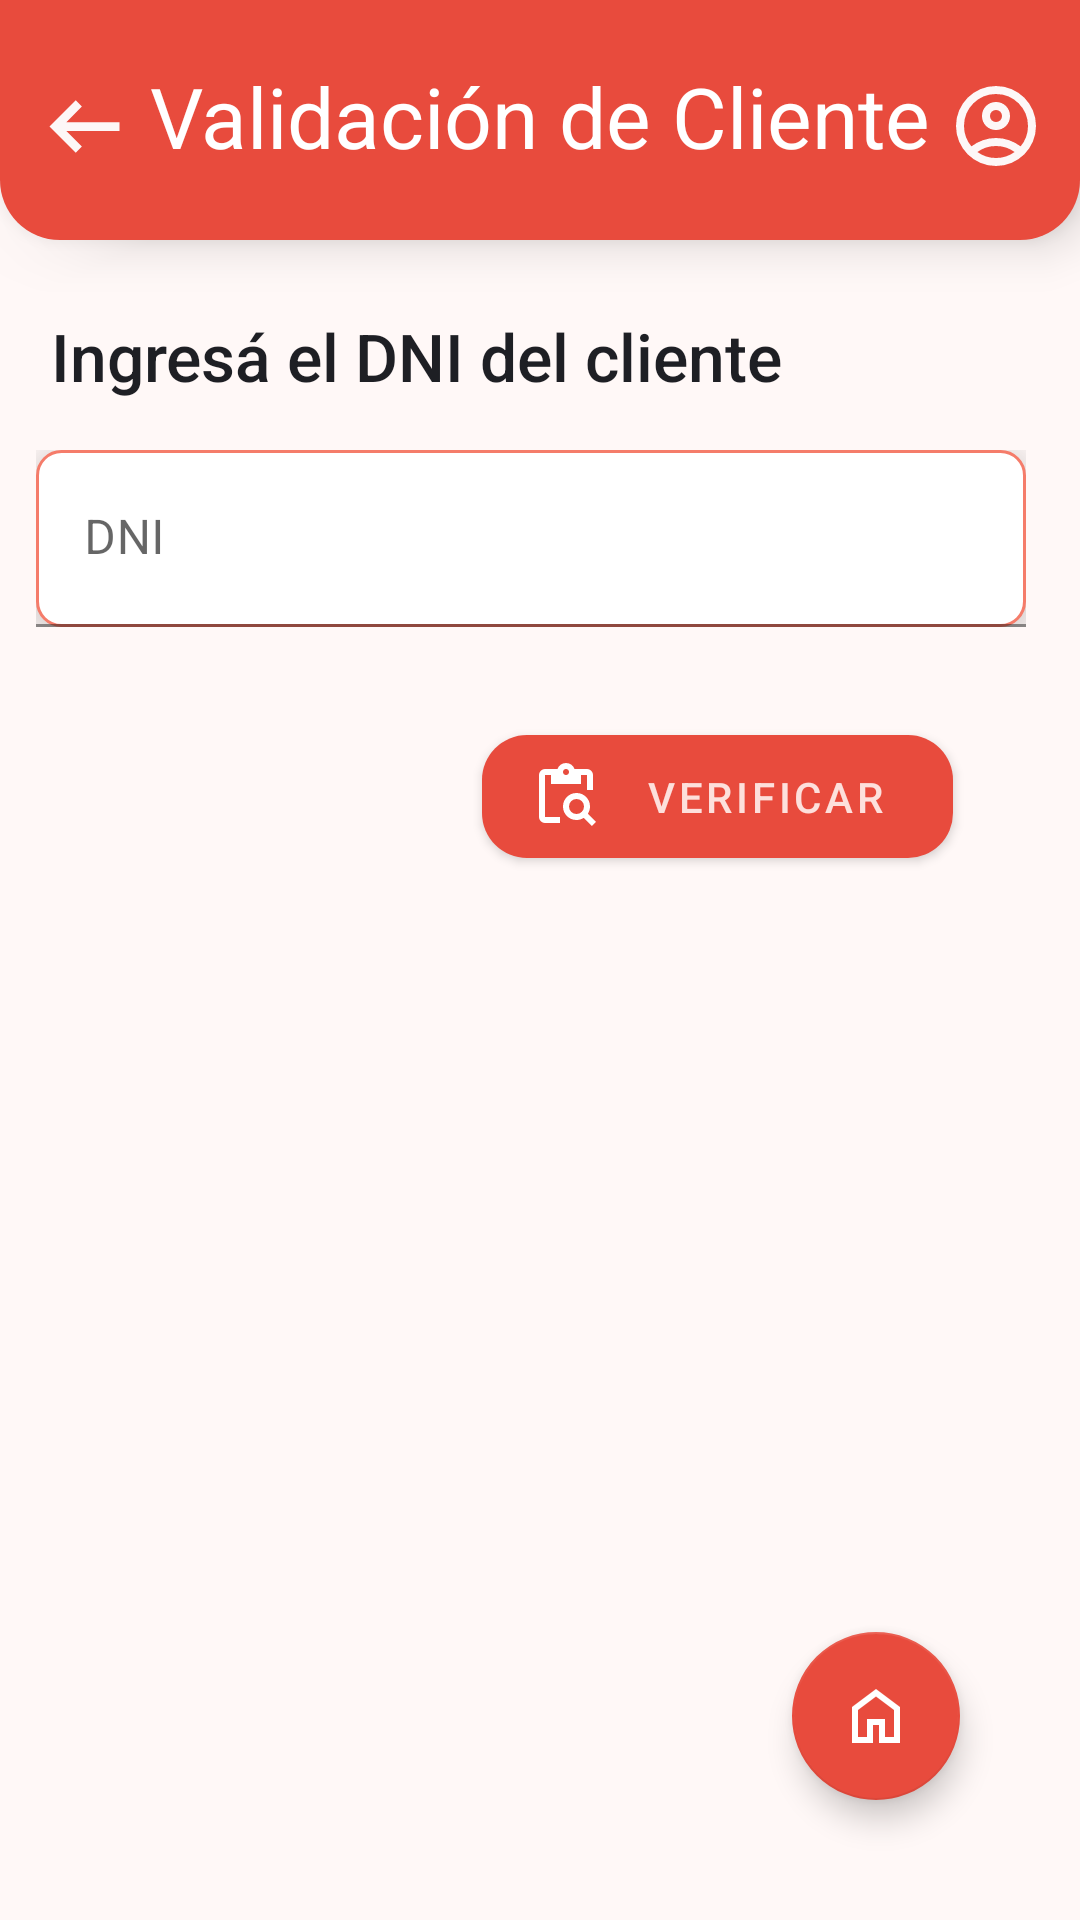

Android layout source for this screen:
<!-- AndroidManifest.xml: application theme Theme.ClubBam.Light -->
<!-- res/layout/activity_validacion_doc.xml -->
<?xml version="1.0" encoding="utf-8"?>
<androidx.constraintlayout.widget.ConstraintLayout xmlns:android="http://schemas.android.com/apk/res/android"
    xmlns:app="http://schemas.android.com/apk/res-auto"
    xmlns:tools="http://schemas.android.com/tools"
    android:id="@+id/validacionDoc"
    android:layout_width="match_parent"
    android:layout_height="match_parent"
    android:background="@color/colorBackground"
    android:backgroundTint="@color/colorBackground"
    tools:context=".ui.menu.ValidacionDocActivity">



    <com.google.android.material.appbar.MaterialToolbar
        android:id="@+id/toolbar"
        android:layout_width="match_parent"
        android:layout_height="80dp"
        android:background="@drawable/toolbar_bg"
        android:backgroundTint="@color/colorPrimaryTomato"
        android:elevation="10dp"
        android:paddingTop="14dp"
        app:layout_constraintEnd_toEndOf="parent"
        app:layout_constraintStart_toStartOf="parent"
        app:layout_constraintTop_toTopOf="parent"
        app:menu="@menu/toolbar_menu"
        app:navigationIcon="@drawable/outline_arrow_left_alt_24"/>


    <com.google.android.material.textview.MaterialTextView
        android:id="@+id/materialTextView"
        android:layout_width="305dp"
        android:layout_height="80dp"
        android:layout_marginTop="10dp"
        android:layout_marginBottom="10dp"
        android:elevation="12dp"
        android:paddingTop="20dp"
        android:text="Validación de Cliente"
        android:textAlignment="center"
        android:textColor="@color/colorOnSecondary"
        android:textSize="28sp"
        app:fontFamily="sans-serif-regular"
        app:layout_constraintBottom_toBottomOf="@+id/toolbar"
        app:layout_constraintEnd_toEndOf="@+id/toolbar"
        app:layout_constraintStart_toStartOf="@+id/toolbar"
        app:layout_constraintTop_toTopOf="parent" />

    <com.google.android.material.textview.MaterialTextView
        android:id="@+id/txtIn"
        android:layout_width="305dp"
        android:layout_height="59dp"
        android:layout_marginTop="104dp"
        android:elevation="12dp"
        android:text="Ingresá el DNI del cliente"
        android:textColor="@color/colorText"
        android:textSize="22sp"
        app:fontFamily="sans-serif-medium"
        app:layout_constraintEnd_toEndOf="parent"
        app:layout_constraintHorizontal_bias="0.311"
        app:layout_constraintStart_toStartOf="parent"
        app:layout_constraintTop_toTopOf="@+id/toolbar" />

    <com.google.android.material.textfield.TextInputLayout
        android:id="@+id/textInputDNI"
        android:layout_width="330dp"
        android:layout_height="wrap_content"
        android:layout_marginTop="70dp"
        android:hint="DNI"
        app:layout_constraintEnd_toEndOf="parent"
        app:layout_constraintHorizontal_bias="0.40"
        app:layout_constraintStart_toStartOf="parent"
        app:layout_constraintTop_toBottomOf="@id/toolbar">

        <com.google.android.material.textfield.TextInputEditText
            android:id="@+id/inputDNI"
            android:layout_width="match_parent"
            android:layout_height="59dp"
            android:background="@drawable/rounded_edittext_background"
            android:elevation="12dp"
            android:textColor="@color/colorText"
            android:inputType="number"
            android:maxLength="8"/>
    </com.google.android.material.textfield.TextInputLayout>

    <com.google.android.material.button.MaterialButton
        android:id="@+id/btnVerificar"
        android:layout_width="157dp"
        android:layout_height="53dp"
        android:layout_marginTop="30dp"
        android:fontFamily="sans-serif-medium"
        android:text="Verificar"
        android:textColor="@color/colorChipBackground"
        app:cornerRadius="15dp"
        app:layout_constraintEnd_toEndOf="parent"
        app:layout_constraintHorizontal_bias="0.791"
        app:layout_constraintStart_toStartOf="parent"
        app:layout_constraintTop_toBottomOf="@+id/textInputDNI"
        app:icon="@drawable/outline_content_paste_search_24"/>

    <com.google.android.material.floatingactionbutton.FloatingActionButton
        android:id="@+id/btnHome"
        android:layout_width="wrap_content"
        android:layout_height="wrap_content"
        android:layout_marginEnd="40dp"
        android:layout_marginBottom="40dp"
        android:background="@color/colorPrimaryTomato"
        android:clickable="true"
        app:backgroundTint="@color/colorPrimaryTomato"
        app:layout_constraintBottom_toBottomOf="parent"
        app:layout_constraintEnd_toEndOf="parent"
        app:srcCompat="@drawable/outline_home_24" />


</androidx.constraintlayout.widget.ConstraintLayout>
<!-- resources referenced by this layout -->
<resources>
  <color name="colorBackground">#FFF8F7</color>
  <color name="colorChipBackground">#FDE0DC</color>
  <color name="colorOnSecondary">#FFFFFF</color>
  <color name="colorPrimaryTomato">#E84B3D</color>
  <color name="colorText">#1E1F24</color>
  <!-- drawable outline_arrow_left_alt_24 (drawable) -->
  <vector xmlns:android="http://schemas.android.com/apk/res/android" android:autoMirrored="true" android:height="35dp" android:tint="#FDF7F7" android:viewportHeight="960" android:viewportWidth="960" android:width="35dp">
        
      <path android:fillColor="@android:color/white" android:pathData="M400,720L160,480L400,240L456,298L314,440L800,440L800,520L314,520L456,662L400,720Z"/>
      
  </vector>
  <!-- drawable outline_home_24 (drawable) -->
  <vector xmlns:android="http://schemas.android.com/apk/res/android" android:height="24dp" android:tint="#FDF7F7" android:viewportHeight="960" android:viewportWidth="960" android:width="24dp">
        
      <path android:fillColor="@android:color/white" android:pathData="M240,760L360,760L360,520L600,520L600,760L720,760L720,400L480,220L240,400L240,760ZM160,840L160,360L480,120L800,360L800,840L520,840L520,600L440,600L440,840L160,840ZM480,490L480,490L480,490L480,490L480,490L480,490L480,490L480,490L480,490Z"/>
      
  </vector>
  <!-- drawable rounded_edittext_background (drawable) -->
  <?xml version="1.0" encoding="utf-8"?>
  <shape xmlns:android="http://schemas.android.com/apk/res/android"
      android:shape="rectangle">
      <corners android:radius="8dp" /> 
      <solid android:color="@color/colorOnError" /> 
      <stroke
          android:width="1dp"
          android:color="@color/colorSecondary"/>
  </shape>
  <!-- drawable toolbar_bg (drawable) -->
  <?xml version="1.0" encoding="utf-8"?>
  <shape xmlns:android="http://schemas.android.com/apk/res/android"
      android:shape="rectangle">
      <solid android:color="@color/colorPrimaryTomato" />
      <corners
          android:bottomLeftRadius="20dp"
          android:bottomRightRadius="20dp"/>
  </shape>
  <style name="Theme.ClubBam.Light" parent="Theme.MaterialComponents.Light.NoActionBar">
  
          
          <item name="colorPrimary">@color/colorPrimaryTomato</item>
          <item name="colorOnPrimary">@color/colorOnPrimary</item>
  
          <item name="colorSecondary">@color/colorSecondary</item>
          <item name="colorOnSecondary">@color/colorOnSecondary</item>
  
          
          <item name="android:colorBackground">@color/colorBackground</item>
          <item name="colorOnBackground">@color/colorOnBackground</item>
          <item name="colorSurface">@color/colorSurface</item>
          <item name="colorOnSurface">@color/colorOnSurface</item>
  
          
          <item name="colorError">@color/colorError</item>
          <item name="colorOnError">@color/colorOnError</item>
  
          
          <item name="android:textColorSecondary">@color/colorTextSecondary</item>
      </style>
  <color name="colorOnError">#FFFFFF</color>
  <color name="colorSecondary">#F57C6A</color>
  <color name="colorOnPrimary">#FFFFFF</color>
  <color name="colorOnBackground">#000000</color>
  <color name="colorSurface">#FFFFFF</color>
  <color name="colorOnSurface">#000000</color>
  <color name="colorError">#B00020</color>
  <color name="colorTextSecondary">#666666</color>
</resources>
